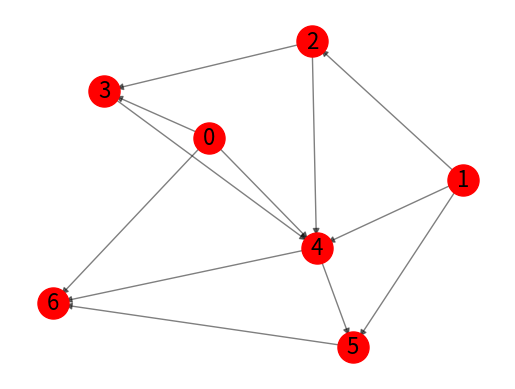

Recreate this plot in Python.
import matplotlib.pyplot as plt
import networkx as nx
import numpy as np

def plot_graph(theGraph):
    n=len(theGraph)    
    nxGraph=nx.DiGraph()
    for i in range(n):
        for j in theGraph[i]:
            nxGraph.add_edge(i,j)
    labels={}
    for i in range(n):
        labels[i]=str(i)
    pos=nx.spring_layout(nxGraph)
    nodeList=range(n)
    nx.draw_networkx_nodes(nxGraph,pos,node_color='r',node_size=500)
    nx.draw_networkx_edges(nxGraph,pos,width=1.0,alpha=0.5,arrows=True)
    nx.draw_networkx_labels(nxGraph,pos,labels,font_size=16)
    plt.axis('off')
    plt.show()
    # plt.savefig("theGraph.eps")    

def top_sort(theGraph):
    n=len(theGraph)
    topSort=-np.ones([n])    
    numberIncomeEdges=np.zeros([n])
    setOfNodesWithNoActiveEdges=set()
    # Loop O(m+n)
    for i in range(n):
        for j in theGraph[i]:
            numberIncomeEdges[j]=numberIncomeEdges[j]+1
    #O(n)
    for i in range(n):
        if(numberIncomeEdges[i]==0):
            setOfNodesWithNoActiveEdges.add(i)
    i=0
    #O(m+n)
    while((i<n) and (len(setOfNodesWithNoActiveEdges)!=0)):
        i=i+1
        node=setOfNodesWithNoActiveEdges.pop()
        topSort[i-1]=node
        for j in theGraph[node]:
            numberIncomeEdges[j]=numberIncomeEdges[j]-1
            if(numberIncomeEdges[j]==0):
                setOfNodesWithNoActiveEdges.add(j)

    if(i!=n):
        print("The graph is not a dag")
    else:
        print(topSort)






if __name__ == '__main__':
    """
    n=6 #number of nodes

    theGraph=[set() for i in range(n)]
    theGraph[0].add(1)
    theGraph[0].add(2)
    theGraph[1].add(0)
    theGraph[1].add(3)
    theGraph[2].add(0)
    theGraph[2].add(4)
    theGraph[3].add(1)
    theGraph[3].add(5)
    theGraph[4].add(2)
    theGraph[4].add(5)
    theGraph[5].add(3)
    theGraph[5].add(4)
    """
    n=7 #number of nodes

    theGraph=[set() for i in range(n)]

    theGraph[0].add(3)
    theGraph[0].add(4)
    theGraph[0].add(6)    
    theGraph[1].add(2)
    theGraph[1].add(4)
    theGraph[1].add(5)    
    theGraph[2].add(3)
    theGraph[2].add(4)
    theGraph[3].add(4)
    theGraph[4].add(5)
    theGraph[4].add(6)
    theGraph[5].add(6)


    plot_graph(theGraph)

    top_sort(theGraph)
